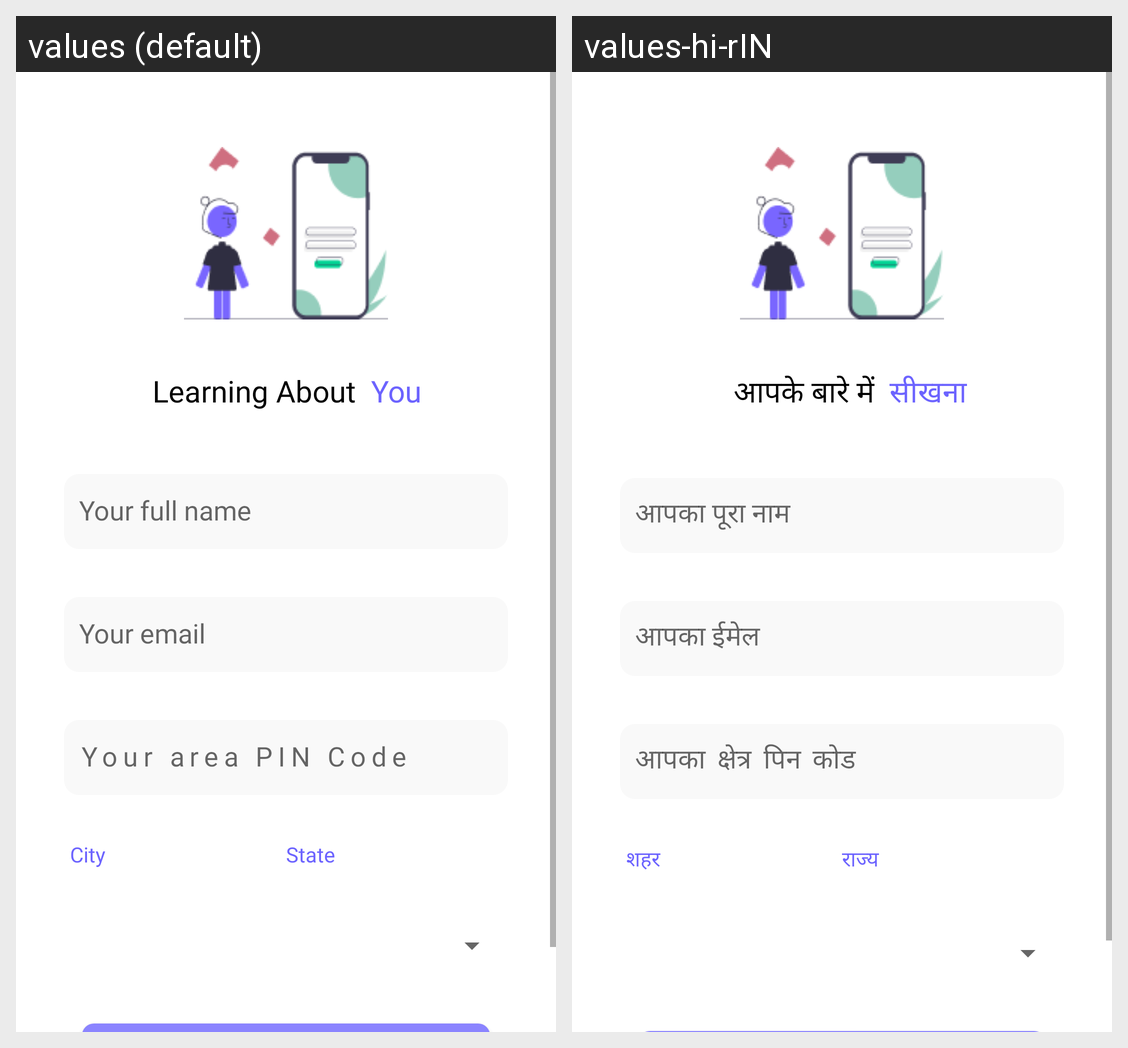

Translations of the strings shown on this Android screen, per locale in the grid:
Android screen res/layout/fragment_user_details.xml rendered under 2 locales, left to right: values (default), values-hi-rIN. Device: Nexus 5 (rendered at 1080×1920; each locale shown at half size, 540×960, under a caption strip naming it); theme Theme.Asrik.
Strings drawn on this screen, with the default value and each locale's value (text and hints the layout hard-codes, and strings that could not be matched under every locale, appear in the picture but are not listed):

learning_about
  values: Learning About
  values-hi-rIN: आपके बारे में

you
  values: You
  values-hi-rIN: सीखना

your_full_name
  values: Your full name
  values-hi-rIN: आपका पूरा नाम

your_email
  values: Your email
  values-hi-rIN: आपका ईमेल

your_area_pin_code
  values: Your area PIN Code
  values-hi-rIN: आपका क्षेत्र पिन कोड

city
  values: City
  values-hi-rIN: शहर

state
  values: State
  values-hi-rIN: राज्य
